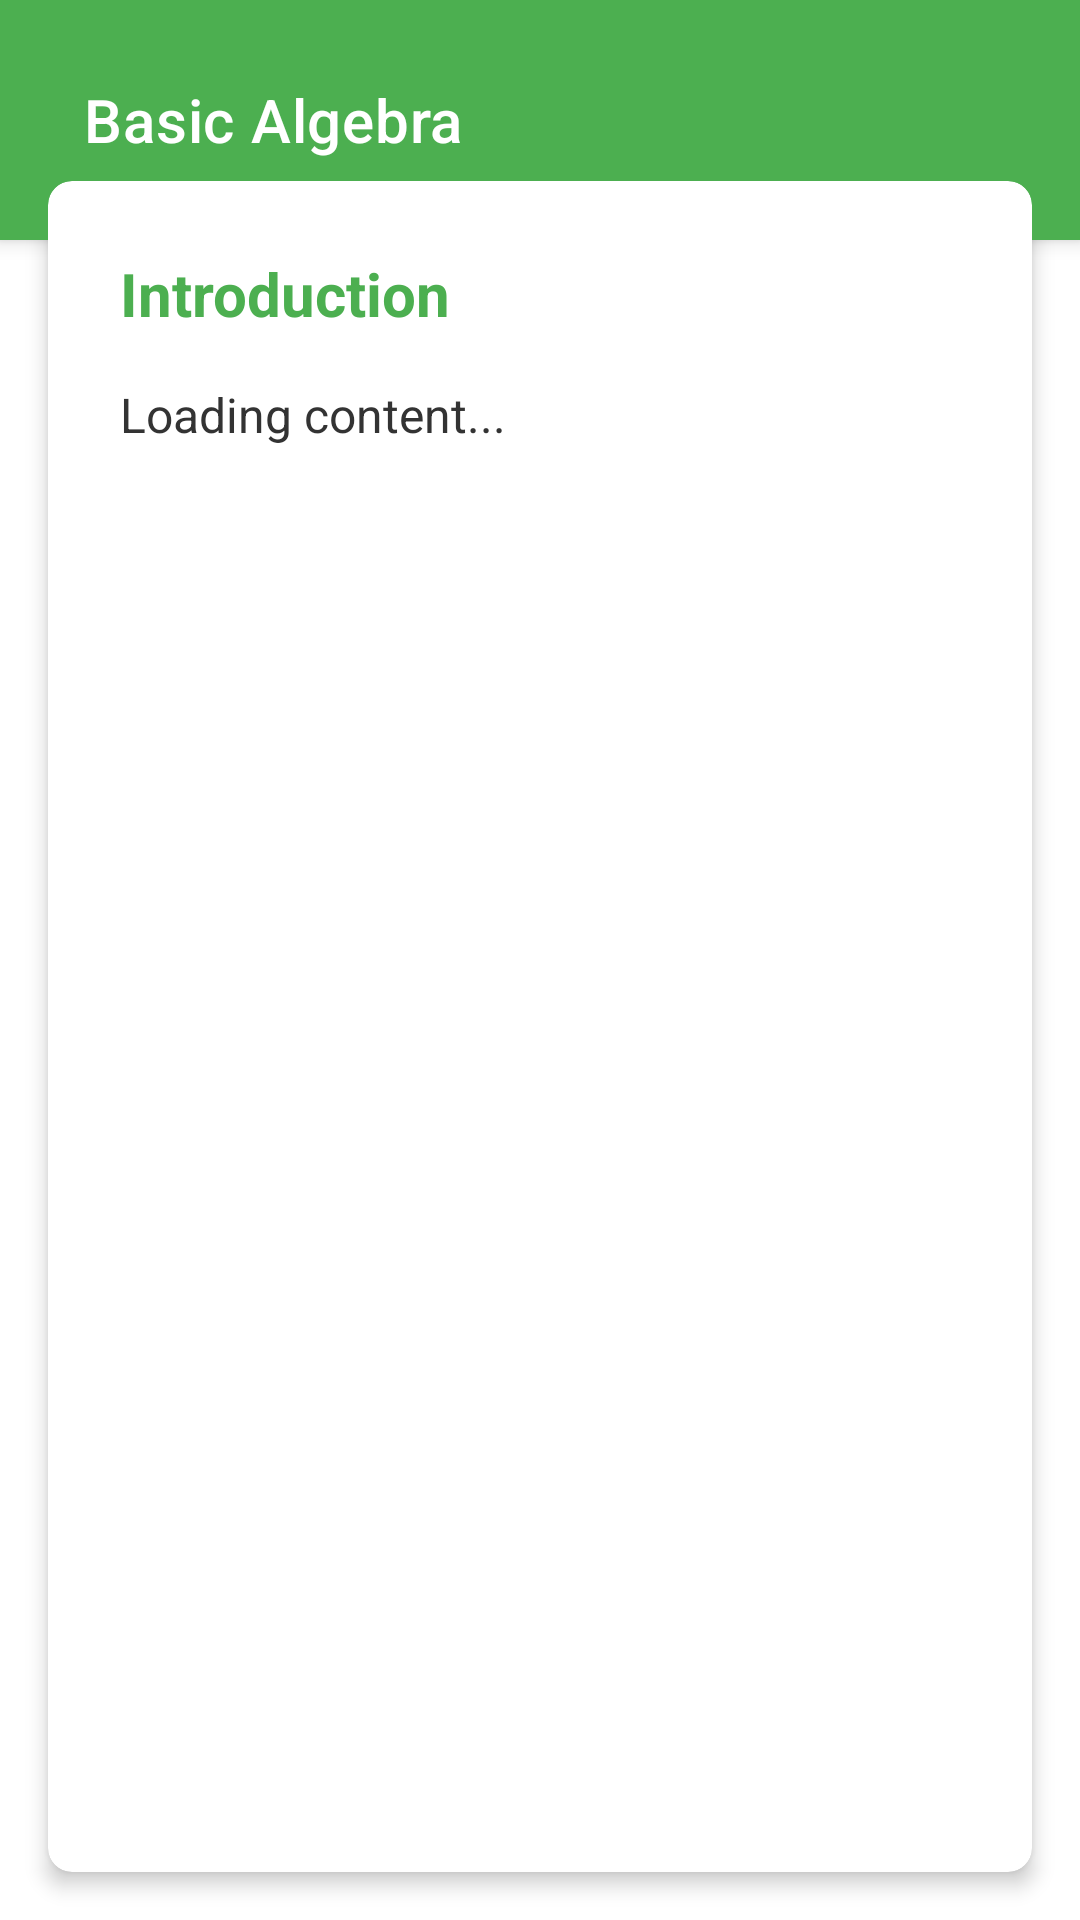

Layout XML and referenced resources for this Android screen:
<!-- AndroidManifest.xml: application theme Theme.StudentMathLink -->
<!-- res/layout/activity_algebra.xml -->
<?xml version="1.0" encoding="utf-8"?>
<androidx.constraintlayout.widget.ConstraintLayout xmlns:android="http://schemas.android.com/apk/res/android"
    xmlns:app="http://schemas.android.com/apk/res-auto"
    xmlns:tools="http://schemas.android.com/tools"
    android:id="@+id/main"
    android:layout_width="match_parent"
    android:layout_height="match_parent"
    android:background="@color/backgroundPrimary"
    tools:context=".Algebra">

    <androidx.appcompat.widget.Toolbar
        android:id="@+id/toolbar"
        android:layout_width="match_parent"
        android:layout_height="80dp"
        android:background="@color/colorPrimary"
        android:paddingStart="24dp"
        android:elevation="4dp"
        app:layout_constraintTop_toTopOf="parent"
        app:title="Basic Algebra"
        app:titleTextColor="@color/textColor" >

    </androidx.appcompat.widget.Toolbar>

    <androidx.cardview.widget.CardView
        android:id="@+id/algebraCard"
        android:layout_width="0dp"
        android:layout_height="0dp"
        android:layout_marginStart="16dp"
        android:layout_marginTop="-20dp"
        android:layout_marginEnd="16dp"
        android:layout_marginBottom="16dp"
        app:cardCornerRadius="8dp"
        app:cardElevation="4dp"
        app:layout_constraintBottom_toBottomOf="parent"
        app:layout_constraintEnd_toEndOf="parent"
        app:layout_constraintStart_toStartOf="parent"
        app:layout_constraintTop_toBottomOf="@id/toolbar"
        app:layout_constraintVertical_bias="0">

        <ScrollView
            android:layout_width="match_parent"
            android:layout_height="match_parent">

            <LinearLayout
                android:layout_width="match_parent"
                android:layout_height="wrap_content"
                android:orientation="vertical"
                android:padding="24dp">

                <TextView
                    android:id="@+id/geometrySubtitle"
                    android:layout_width="wrap_content"
                    android:layout_height="wrap_content"
                    android:layout_marginBottom="16dp"
                    android:text="Introduction"
                    android:textColor="#4CAF50"
                    android:textSize="20sp"
                    android:textStyle="bold" />

                <TextView
                    android:id="@+id/algebraContent"
                    android:layout_width="match_parent"
                    android:layout_height="wrap_content"
                    android:lineSpacingExtra="8dp"
                    android:text="Loading content..."
                    android:textColor="#333333"
                    android:textSize="16sp" />

            </LinearLayout>
        </ScrollView>
    </androidx.cardview.widget.CardView>
</androidx.constraintlayout.widget.ConstraintLayout>
<!-- resources referenced by this layout -->
<resources>
  <color name="backgroundPrimary">#FFFFFF</color>
  <color name="colorPrimary">#4CAF50</color>
  <color name="textColor">#FFFFFFFF</color>
  <style name="Theme.StudentMathLink" parent="Theme.MaterialComponents.DayNight.NoActionBar">
          
          <item name="colorPrimary">@color/colorPrimary</item>
          <item name="colorPrimaryVariant">@color/colorPrimaryDark</item>
          <item name="colorOnPrimary">@color/textColorPrimary</item>
          
          <item name="colorSecondary">@color/colorAccent</item>
          <item name="colorSecondaryVariant">@color/colorAccent</item>
          <item name="colorOnSecondary">@color/textColorPrimary</item>
          
          <item name="android:statusBarColor" tools:targetApi="l">?attr/colorPrimaryVariant</item>
          
          <item name="android:windowBackground">@color/backgroundPrimary</item>
          <item name="android:textColorPrimary">@color/textColorPrimary</item>
          <item name="android:textColorSecondary">@color/textColorSecondary</item>
      </style>
  <color name="colorPrimaryDark">#388E3C</color>
  <color name="textColorPrimary">#333333</color>
  <color name="colorAccent">#8BC34A</color>
  <color name="textColorSecondary">#666666</color>
</resources>
